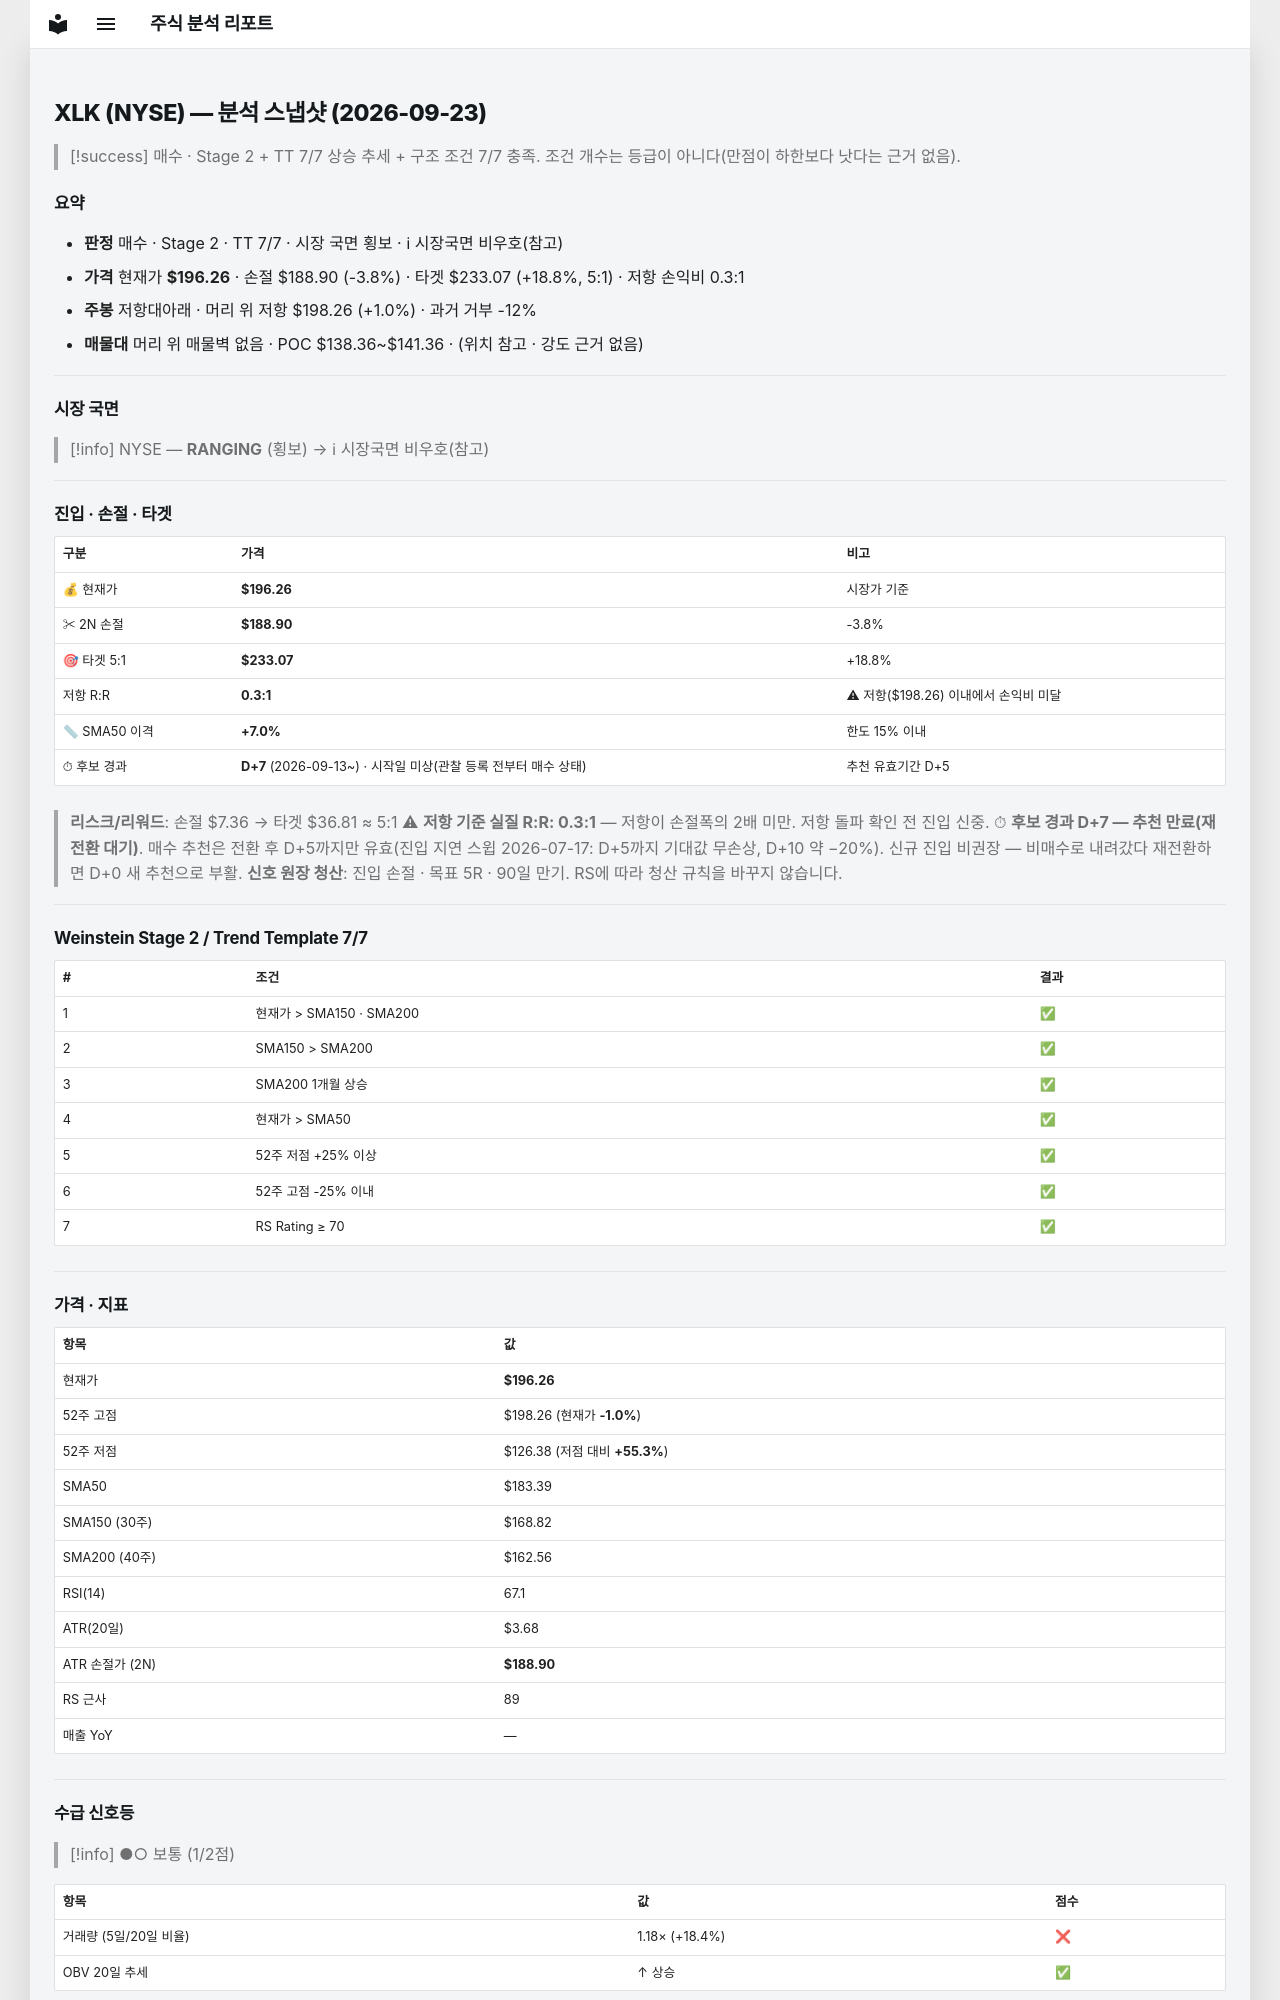

repository: soloandco/stock-reports · page: snapshots/XLK-2026-09-23/index.html · generator: mkdocs

---
type: analysis-snapshot
title: XLK 분석 스냅샷
ticker: XLK
market: NYSE
created: 2026-09-23
updated: 2026-09-23
bar-date: 2026-09-22
verdict: 매수후보
real-rr: 0.27
sma50-gap-pct: 7.0
candidate-days: 7
candidate-since: 2026-09-13
candidate-start-unknown: true
weekly-position: 저항대아래
weekly-overhead-price: 198.26
weekly-overhead-pct: 1.0
stage: 2
trend-template-score: 7
tt-max: 7
price: 196.25999450683594
stop-price: 188.89811710492344
market-regime: RANGING
supply-demand-score: 1/2
supply-demand-label: 보통
status: tracking
tags:
  - stock-agent
  - watchlist
  - XLK
  - analysis
related:
  - "[[analysis-template]]"
---

# XLK (NYSE) — 분석 스냅샷 (2026-09-23)

> [!success] 매수 · Stage 2 + TT 7/7
> 상승 추세 + 구조 조건 7/7 충족. 조건 개수는 등급이 아니다(만점이 하한보다 낫다는 근거 없음).

## 요약

- **판정** 매수 · Stage 2 · TT 7/7 · 시장 국면 횡보 · ℹ 시장국면 비우호(참고)
- **가격** 현재가 **$196.26** · 손절 $188.90 (-3.8%) · 타겟 $233.07 (+18.8%, 5:1) · 저항 손익비 0.3:1
- **주봉** 저항대아래 · 머리 위 저항 $198.26 (+1.0%) · 과거 거부 -12%
- **매물대** 머리 위 매물벽 없음 · POC $138.36~$141.36 · (위치 참고 · 강도 근거 없음)

---

## 시장 국면

> [!info] NYSE — **RANGING** (횡보) → ℹ 시장국면 비우호(참고)

---

## 진입 · 손절 · 타겟

| 구분 | 가격 | 비고 |
|------|------|------|
| 💰 현재가 | **$196.26** | 시장가 기준 |
| ✂ 2N 손절 | **$188.90** | -3.8% |
| 🎯 타겟 5:1 | **$233.07** | +18.8% |
| 저항 R:R | **0.3:1** | ⚠ 저항($198.26) 이내에서 손익비 미달 |
| 📏 SMA50 이격 | **+7.0%** | 한도 15% 이내 |
| ⏱ 후보 경과 | **D+7** (2026-09-13~) · 시작일 미상(관찰 등록 전부터 매수 상태) | 추천 유효기간 D+5 |

> **리스크/리워드**: 손절 $7.36 → 타겟 $36.81 ≈ 5:1
> ⚠ **저항 기준 실질 R:R: 0.3:1** — 저항이 손절폭의 2배 미만. 저항 돌파 확인 전 진입 신중.
> ⏱ **후보 경과 D+7 — 추천 만료(재전환 대기)**. 매수 추천은 전환 후 D+5까지만 유효(진입 지연 스윕 2026-07-17: D+5까지 기대값 무손상, D+10 약 −20%). 신규 진입 비권장 — 비매수로 내려갔다 재전환하면 D+0 새 추천으로 부활.
> **신호 원장 청산**: 진입 손절 · 목표 5R · 90일 만기. RS에 따라 청산 규칙을 바꾸지 않습니다.

---

## Weinstein Stage 2 / Trend Template 7/7

| # | 조건 | 결과 |
|---|------|------|
| 1 | 현재가 > SMA150 · SMA200 | ✅ |
| 2 | SMA150 > SMA200 | ✅ |
| 3 | SMA200 1개월 상승 | ✅ |
| 4 | 현재가 > SMA50 | ✅ |
| 5 | 52주 저점 +25% 이상 | ✅ |
| 6 | 52주 고점 -25% 이내 | ✅ |
| 7 | RS Rating ≥ 70 | ✅ |

---

## 가격 · 지표

| 항목 | 값 |
|------|---|
| 현재가 | **$196.26** |
| 52주 고점 | $198.26 (현재가 **-1.0%**) |
| 52주 저점 | $126.38 (저점 대비 **+55.3%**) |
| SMA50 | $183.39 |
| SMA150 (30주) | $168.82 |
| SMA200 (40주) | $162.56 |
| RSI(14) | 67.1 |
| ATR(20일) | $3.68 |
| ATR 손절가 (2N) | **$188.90** |
| RS 근사 | 89 |
| 매출 YoY | — |

---
## 수급 신호등

> [!info] ●○ 보통 (1/2점)

| 항목 | 값 | 점수 |
|------|------|------|
| 거래량 (5일/20일 비율) | 1.18× (+18.4%) | ❌ |
| OBV 20일 추세 | ↑ 상승 | ✅ |

> **판독법**: 거래량이 20일 평균보다 20% 이상 많고 OBV(온밸런스볼륨)가 상승 중이면 매집 수급이 강한 것으로 판단합니다.

---
